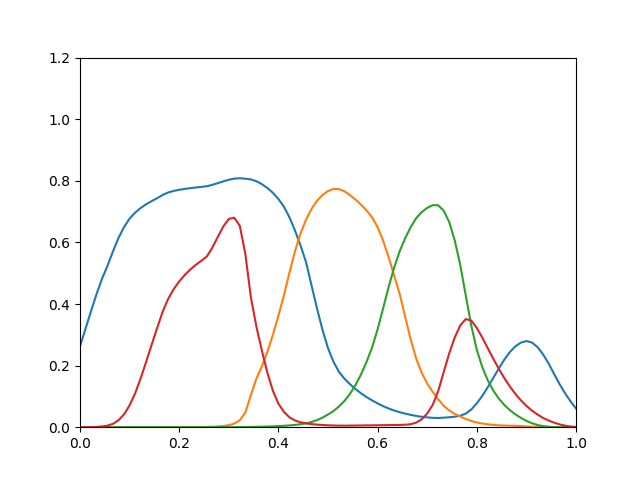

Values plotted in this chart, from the file beside it:
0.2629, 7.604e-17, 2.27e-16, 1.903e-05
0.3195, 2.125e-15, 4.195e-15, 8.93e-05
0.3768, 3.874e-14, 5.091e-14, 0.0003248
0.432, 5.067e-13, 4.459e-13, 0.0009573
0.4819, 4.972e-12, 3.034e-12, 0.002372
0.525, 3.782e-11, 1.678e-11, 0.005092
0.5715, 2.4e-10, 7.875e-11, 0.01097
0.615, 1.283e-09, 3.182e-10, 0.02259
0.65, 5.807e-09, 1.125e-09, 0.04209
0.6773, 2.262e-08, 3.534e-09, 0.07103
0.6966, 7.581e-08, 9.973e-09, 0.1098
0.7116, 2.172e-07, 2.516e-08, 0.1581
0.7238, 5.461e-07, 5.719e-08, 0.212
0.7341, 1.27e-06, 1.219e-07, 0.2677
0.7435, 2.778e-06, 2.461e-07, 0.3222
0.754, 5.901e-06, 4.754e-07, 0.3749
0.7621, 1.212e-05, 8.859e-07, 0.4167
0.7672, 2.453e-05, 1.622e-06, 0.4481
0.7708, 4.77e-05, 2.869e-06, 0.4732
0.7737, 8.991e-05, 4.916e-06, 0.4941
0.7761, 0.0001643, 8.185e-06, 0.5117
0.7782, 0.0002943, 1.329e-05, 0.5269
0.7801, 0.0005156, 2.109e-05, 0.5401
0.7823, 0.0008776, 3.268e-05, 0.5538
0.7868, 0.001477, 4.976e-05, 0.5827
0.7923, 0.002413, 7.402e-05, 0.6177
0.7981, 0.003939, 0.0001091, 0.6516
0.8034, 0.006492, 0.0001602, 0.6761
0.8072, 0.0119, 0.0002432, 0.6801
0.8083, 0.0227, 0.0003737, 0.6538
0.8068, 0.0479, 0.000578, 0.5627
0.8046, 0.1037, 0.0008798, 0.4224
0.7987, 0.1574, 0.001218, 0.3273
0.789, 0.1977, 0.001601, 0.2487
0.7767, 0.2446, 0.002086, 0.1768
0.761, 0.2998, 0.002701, 0.1183
0.741, 0.3619, 0.003481, 0.07651
0.716, 0.4277, 0.004469, 0.04982
0.6816, 0.5016, 0.005746, 0.03213
0.6392, 0.5706, 0.007416, 0.02193
0.5909, 0.628, 0.009624, 0.01601
0.5369, 0.6734, 0.01259, 0.01236
0.4613, 0.7081, 0.01684, 0.01008
0.3861, 0.7352, 0.02296, 0.0084
0.316, 0.7539, 0.03106, 0.007133
0.2567, 0.7668, 0.04122, 0.006168
0.2122, 0.7738, 0.05248, 0.005509
0.1795, 0.7729, 0.06747, 0.00507
0.1571, 0.7658, 0.08545, 0.005024
0.1395, 0.7534, 0.1087, 0.005229
0.1238, 0.739, 0.1372, 0.005444
0.11, 0.7226, 0.1717, 0.005659
0.09776, 0.7037, 0.2121, 0.005873
0.08704, 0.6814, 0.2588, 0.006087
0.07719, 0.6495, 0.3177, 0.006302
0.06838, 0.606, 0.3857, 0.006527
0.06074, 0.552, 0.4551, 0.006771
0.05424, 0.4924, 0.518, 0.007047
0.04875, 0.4328, 0.571, 0.007375
0.04417, 0.3588, 0.6135, 0.008004
0.04011, 0.2856, 0.6494, 0.009798
... 30 more rows
